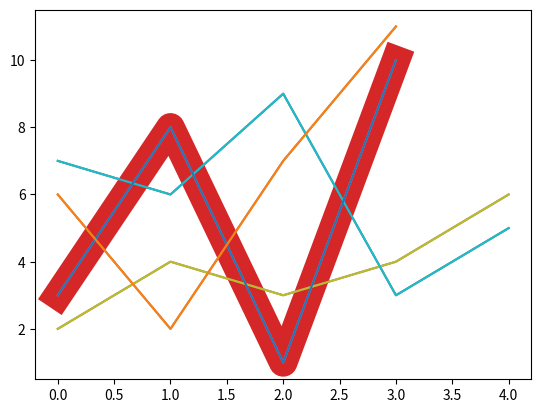

Recreate this plot in Python.
import numpy as np
import matplotlib.pyplot as plt

# In this lesson, we will focus on working with Matplotlib's diagram lines, and doing things like customizing certain aspects of them and working with multiple lines

# PART I - LINE STYLE:
# As you learned in Lesson 1, you can edit the line type within the 'fmt' parameter of Matplotlib's plot() function, but plot() also offers a more explicit way to define just the style of line we want to use, in case we don't want to define any of the other two paremters:
y_points = np.array([3, 8, 1, 10])

plt.plot(y_points, linestyle='dotted')  # You can change the style of line that you use using the 'linestyle' parameter (shortened to ls)
plt.show()

# We can also use the 'linestyle' parameter to create a dashed line:
plt.plot(y_points, linestyle='dashed')
plt.show()

# You can also use short terms to define your linestyle, saving you some time:
# linestyle -> ls
# 'dotted' -> ':'
# 'dashed' -> '--'
plt.plot(y_points, ls='--')  # Creating a dashed linestyle using short terms
plt.show()

# You can choose from these styles of lines:
# NOTE: Copied from w3school's Matplotlib tutorial (https://www.w3schools.com/python/matplotlib_line.asp)
# '-' or 'solid' = Solid Line (default)
# ':' or 'dotted' = Dotted Line
# '--' or 'dashed' = Dashed Line
# '-.' or 'dashdot' = Dashed + Dotted Line
# 'None' or '' or "" = No line

# PART II - LINE COLOR:
# You can set the color of the line using the 'color' parameter in the plot() function:
# These use the same set of accepted colors as the colors used for the 'fmt' parameter
y_points = np.array([3, 8, 1, 10])

plt.plot(y_points, color = 'r')  # A red line (you can use the shorter 'c' to define the line color value)
plt.show()

# You can also use hexadecimal values or any of the universally accepted color names (https://www.w3schools.com/colors/colors_names.asp)

# PART III - LINE WIDTH:
# You can change the parameter 'linewidth' (short form is 'lw') to affect the width of the line. It is a floating point number:
y_points = np.array([3, 8, 1, 10])

plt.plot(y_points, lw=20.5)
plt.show()

# PART IV - PLOTTING MULTIPLE LINES:
# It's pretty simple to plot more than one line in Matplotlib; you simply have to use the plot() function on all the lines:
y1 = np.array([2, 4, 3, 4, 6])
y2 = np.array([7, 6, 9, 3, 5])

plt.plot(y1)
plt.plot(y2)
plt.show()
# If you run the program, you will realize that the second line automatically gets a new color so that you don't get confused with another line

# You can do the same thing by putting all the values that you need to plot into one plot() function:
x1 = np.array([0, 1, 2, 3])
y1 = np.array([3, 8, 1, 10])
x2 = np.array([0, 1, 2, 3])
y2 = np.array([6, 2, 7, 11])

plt.plot(x1,y1,x2,y2)  # Plotting the x and y coordinates of both lines
plt.show()

# You can create as many lines as you want, so go wild!
y1 = np.array([2, 4, 3, 4, 6])
y2 = np.array([7, 6, 9, 3, 5])
y3 = np.array([3, 8, 1, 10])
y4 = np.array([6, 2, 7, 11])

plt.plot(y1)
plt.plot(y2)
plt.plot(y3)
plt.plot(y4)
plt.show()
# Unfortunately, mashing lots of coordinates together confuses Matplotlib and makes it think that the first value is the array of x values, which will mess up your visualization

# Well done on learning how to customize and plot multiple lines! Move onto Lesson 3 to learn more about Graph Labels!